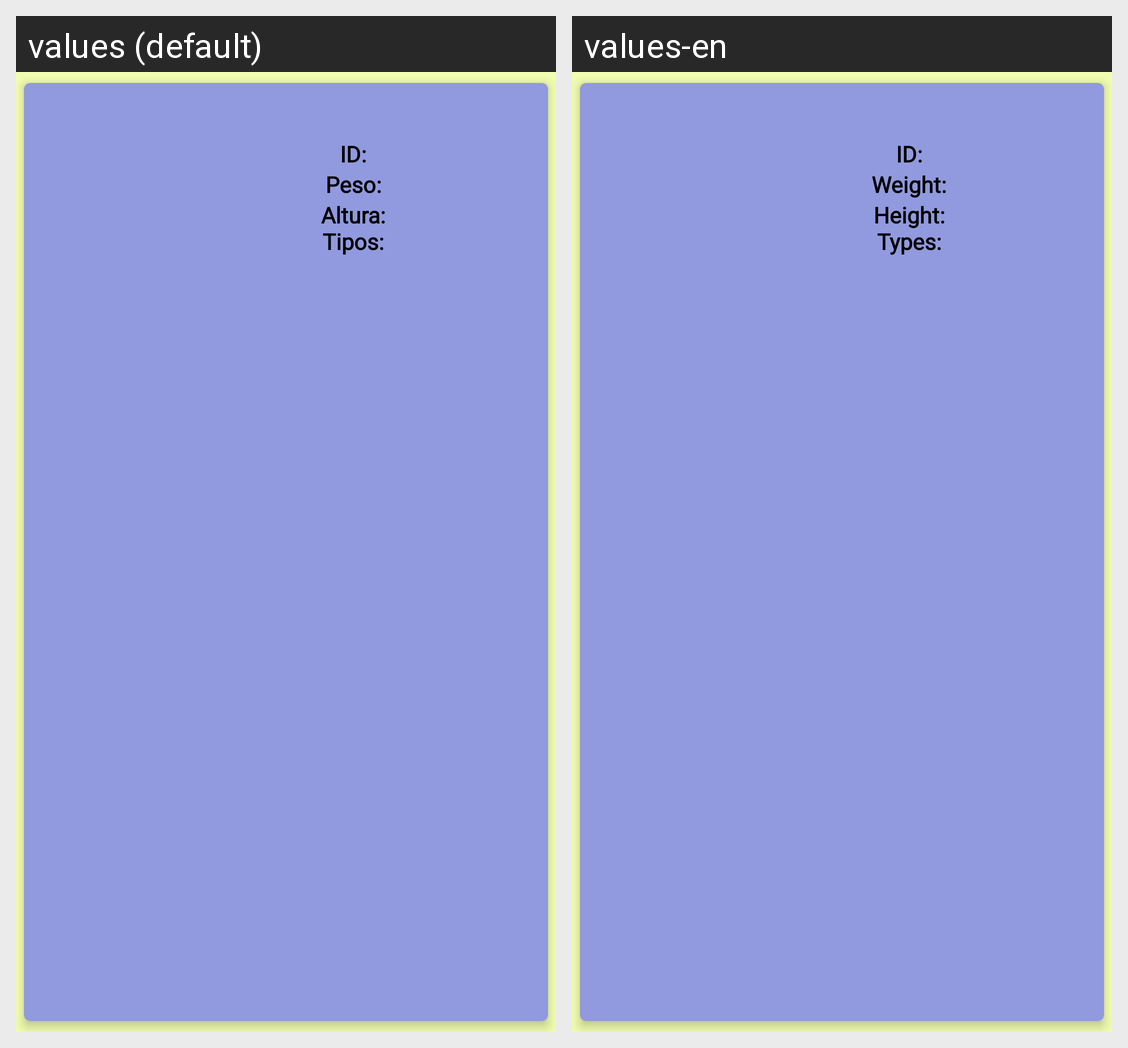

For this localized Android screen grid, give each drawn string resource with its value in every locale shown.
Android screen res/layout/ficha_pokemon_capturado.xml rendered under 2 locales, left to right: values (default), values-en. Device: Nexus 5 (rendered at 1080×1920; each locale shown at half size, 540×960, under a caption strip naming it); theme Theme.Tarea3JALA.
Strings drawn on this screen, with the default value and each locale's value (text and hints the layout hard-codes, and strings that could not be matched under every locale, appear in the picture but are not listed):

TextoFijoPeso
  values: Peso:
  values-en: Weight:

TextoFijoAltura
  values: Altura:
  values-en: Height:

TextoFijoTipos
  values: Tipos:
  values-en: Types:
